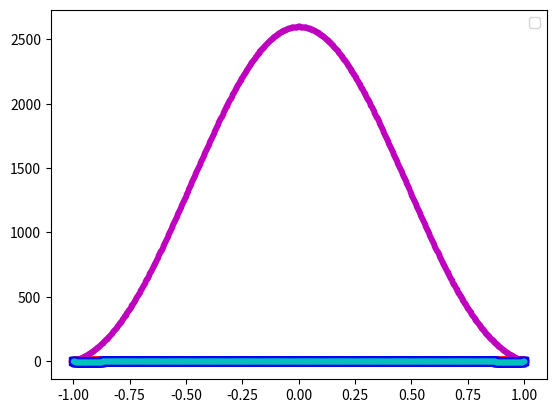
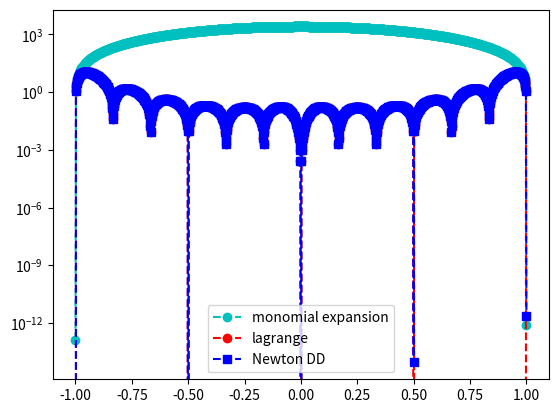

Generate these figures, in order, with matplotlib:
import numpy as np
import numpy.linalg as la
import matplotlib.pyplot as plt

def driver():


    f = lambda x: 1 / (1 + (10 * x) ** 2)

    N = 12
    ''' interval'''
    a = -1
    b = 1
   
   
    ''' create equispaced interpolation nodes'''
    xint = np.linspace(a,b,N+1)
    
    ''' create interpolation data'''
    yint = f(xint)
    
    ''' create points for evaluating the Lagrange interpolating polynomial'''
    Neval = 1000
    xeval = np.linspace(a,b,Neval+1)
    yeval_m = np.linspace(a,b,Neval+1)
    yeval_l= np.zeros(Neval+1)
    yeval_dd = np.zeros(Neval+1)
  
    '''Initialize and populate the first columns of the 
     divided difference matrix. We will pass the x vector'''
    y = np.zeros( (N+1, N+1) )
     
    for j in range(N+1):
       y[j][0]  = yint[j]

    y = dividedDiffTable(xint, y, N+1)
    ''' evaluate lagrange poly '''
    yeval_m = monomial_expansion(xeval,xint,yint,N + 1)
    for kk in range(Neval+1):
        yeval_l[kk] = eval_lagrange(xeval[kk],xint,yint,N)
        yeval_dd[kk] = evalDDpoly(xeval[kk],xint,y,N)
          

    


    ''' create vector with exact values'''
    fex = f(xeval)
       

    plt.figure()    
    plt.plot(xeval,fex,'ro-')
    plt.plot(xeval,yeval_m,'m.--')
    plt.plot(xeval,yeval_l,'bs--') 
    plt.plot(xeval,yeval_dd,'c.--')
    plt.legend()

    plt.figure() 
    err_m = abs(yeval_m - fex)
    err_l = abs(yeval_l-fex)
    err_dd = abs(yeval_dd-fex)
    plt.semilogy(xeval,err_m,'co--',label='monomial expansion')
    plt.semilogy(xeval,err_l,'ro--',label='lagrange')
    plt.semilogy(xeval,err_dd,'bs--',label='Newton DD')
    plt.legend()
    plt.show()

def monomial_expansion(xeval, xint, yint, N):
    x_vand = np.vander(xint, increasing=True)
    coeffs = np.linalg.solve(x_vand, yint)
    print(coeffs)
    yeval = np.polyval(coeffs, xeval)
    return yeval


def eval_lagrange(xeval,xint,yint,N):

    lj = np.ones(N+1)
    
    for count in range(N+1):
       for jj in range(N+1):
           if (jj != count):
              lj[count] = lj[count]*(xeval - xint[jj])/(xint[count]-xint[jj])

    yeval = 0.
    
    for jj in range(N+1):
       yeval = yeval + yint[jj]*lj[jj]
  
    return(yeval)
  
    


''' create divided difference matrix'''
def dividedDiffTable(x, y, n):
 
    for i in range(1, n):
        for j in range(n - i):
            y[j][i] = ((y[j][i - 1] - y[j + 1][i - 1]) /
                                     (x[j] - x[i + j]));
    return y;
    
def evalDDpoly(xval, xint,y,N):
    ''' evaluate the polynomial terms'''
    ptmp = np.zeros(N+1)
    
    ptmp[0] = 1.
    for j in range(N):
      ptmp[j+1] = ptmp[j]*(xval-xint[j])
     
    '''evaluate the divided difference polynomial'''
    yeval = 0.
    for j in range(N+1):
       yeval = yeval + y[0][j]*ptmp[j]  

    return yeval

       

driver()